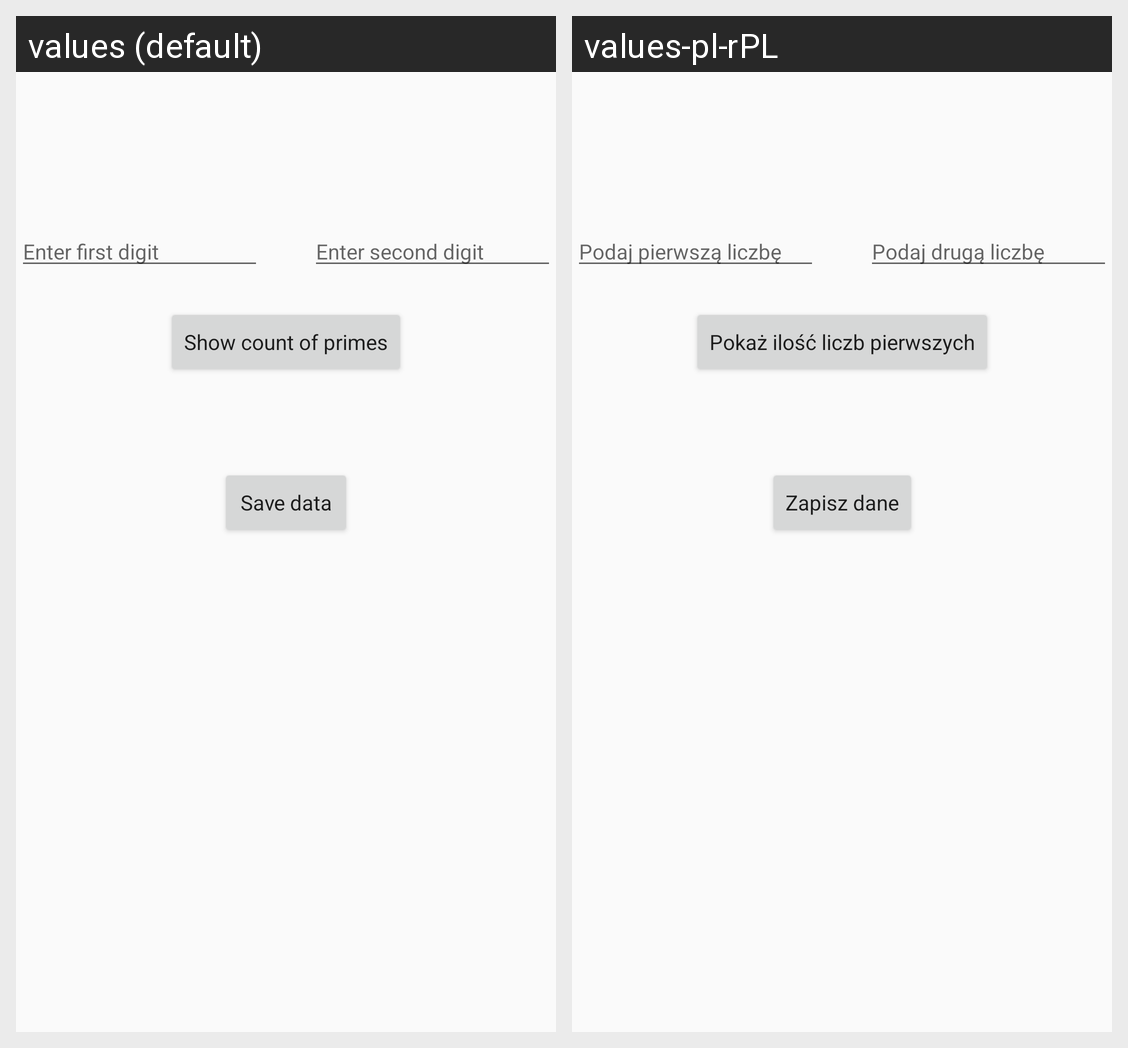

The Android screen above is rendered under two locales of the same app. Produce the string resources it draws, with the default and per-locale values.
Android screen res/layout/activity_main.xml rendered under 2 locales, left to right: values (default), values-pl-rPL. Device: Nexus 5 (rendered at 1080×1920; each locale shown at half size, 540×960, under a caption strip naming it); theme AppTheme.
Strings drawn on this screen, with the default value and each locale's value (text and hints the layout hard-codes, and strings that could not be matched under every locale, appear in the picture but are not listed):

enter_first_digit
  values: Enter first digit
  values-pl-rPL: Podaj pierwszą liczbę

enter_second_digit
  values: Enter second digit
  values-pl-rPL: Podaj drugą liczbę

primes_button_text
  values: Show count of primes
  values-pl-rPL: Pokaż ilość liczb pierwszych

save_button_text
  values: Save data
  values-pl-rPL: Zapisz dane
